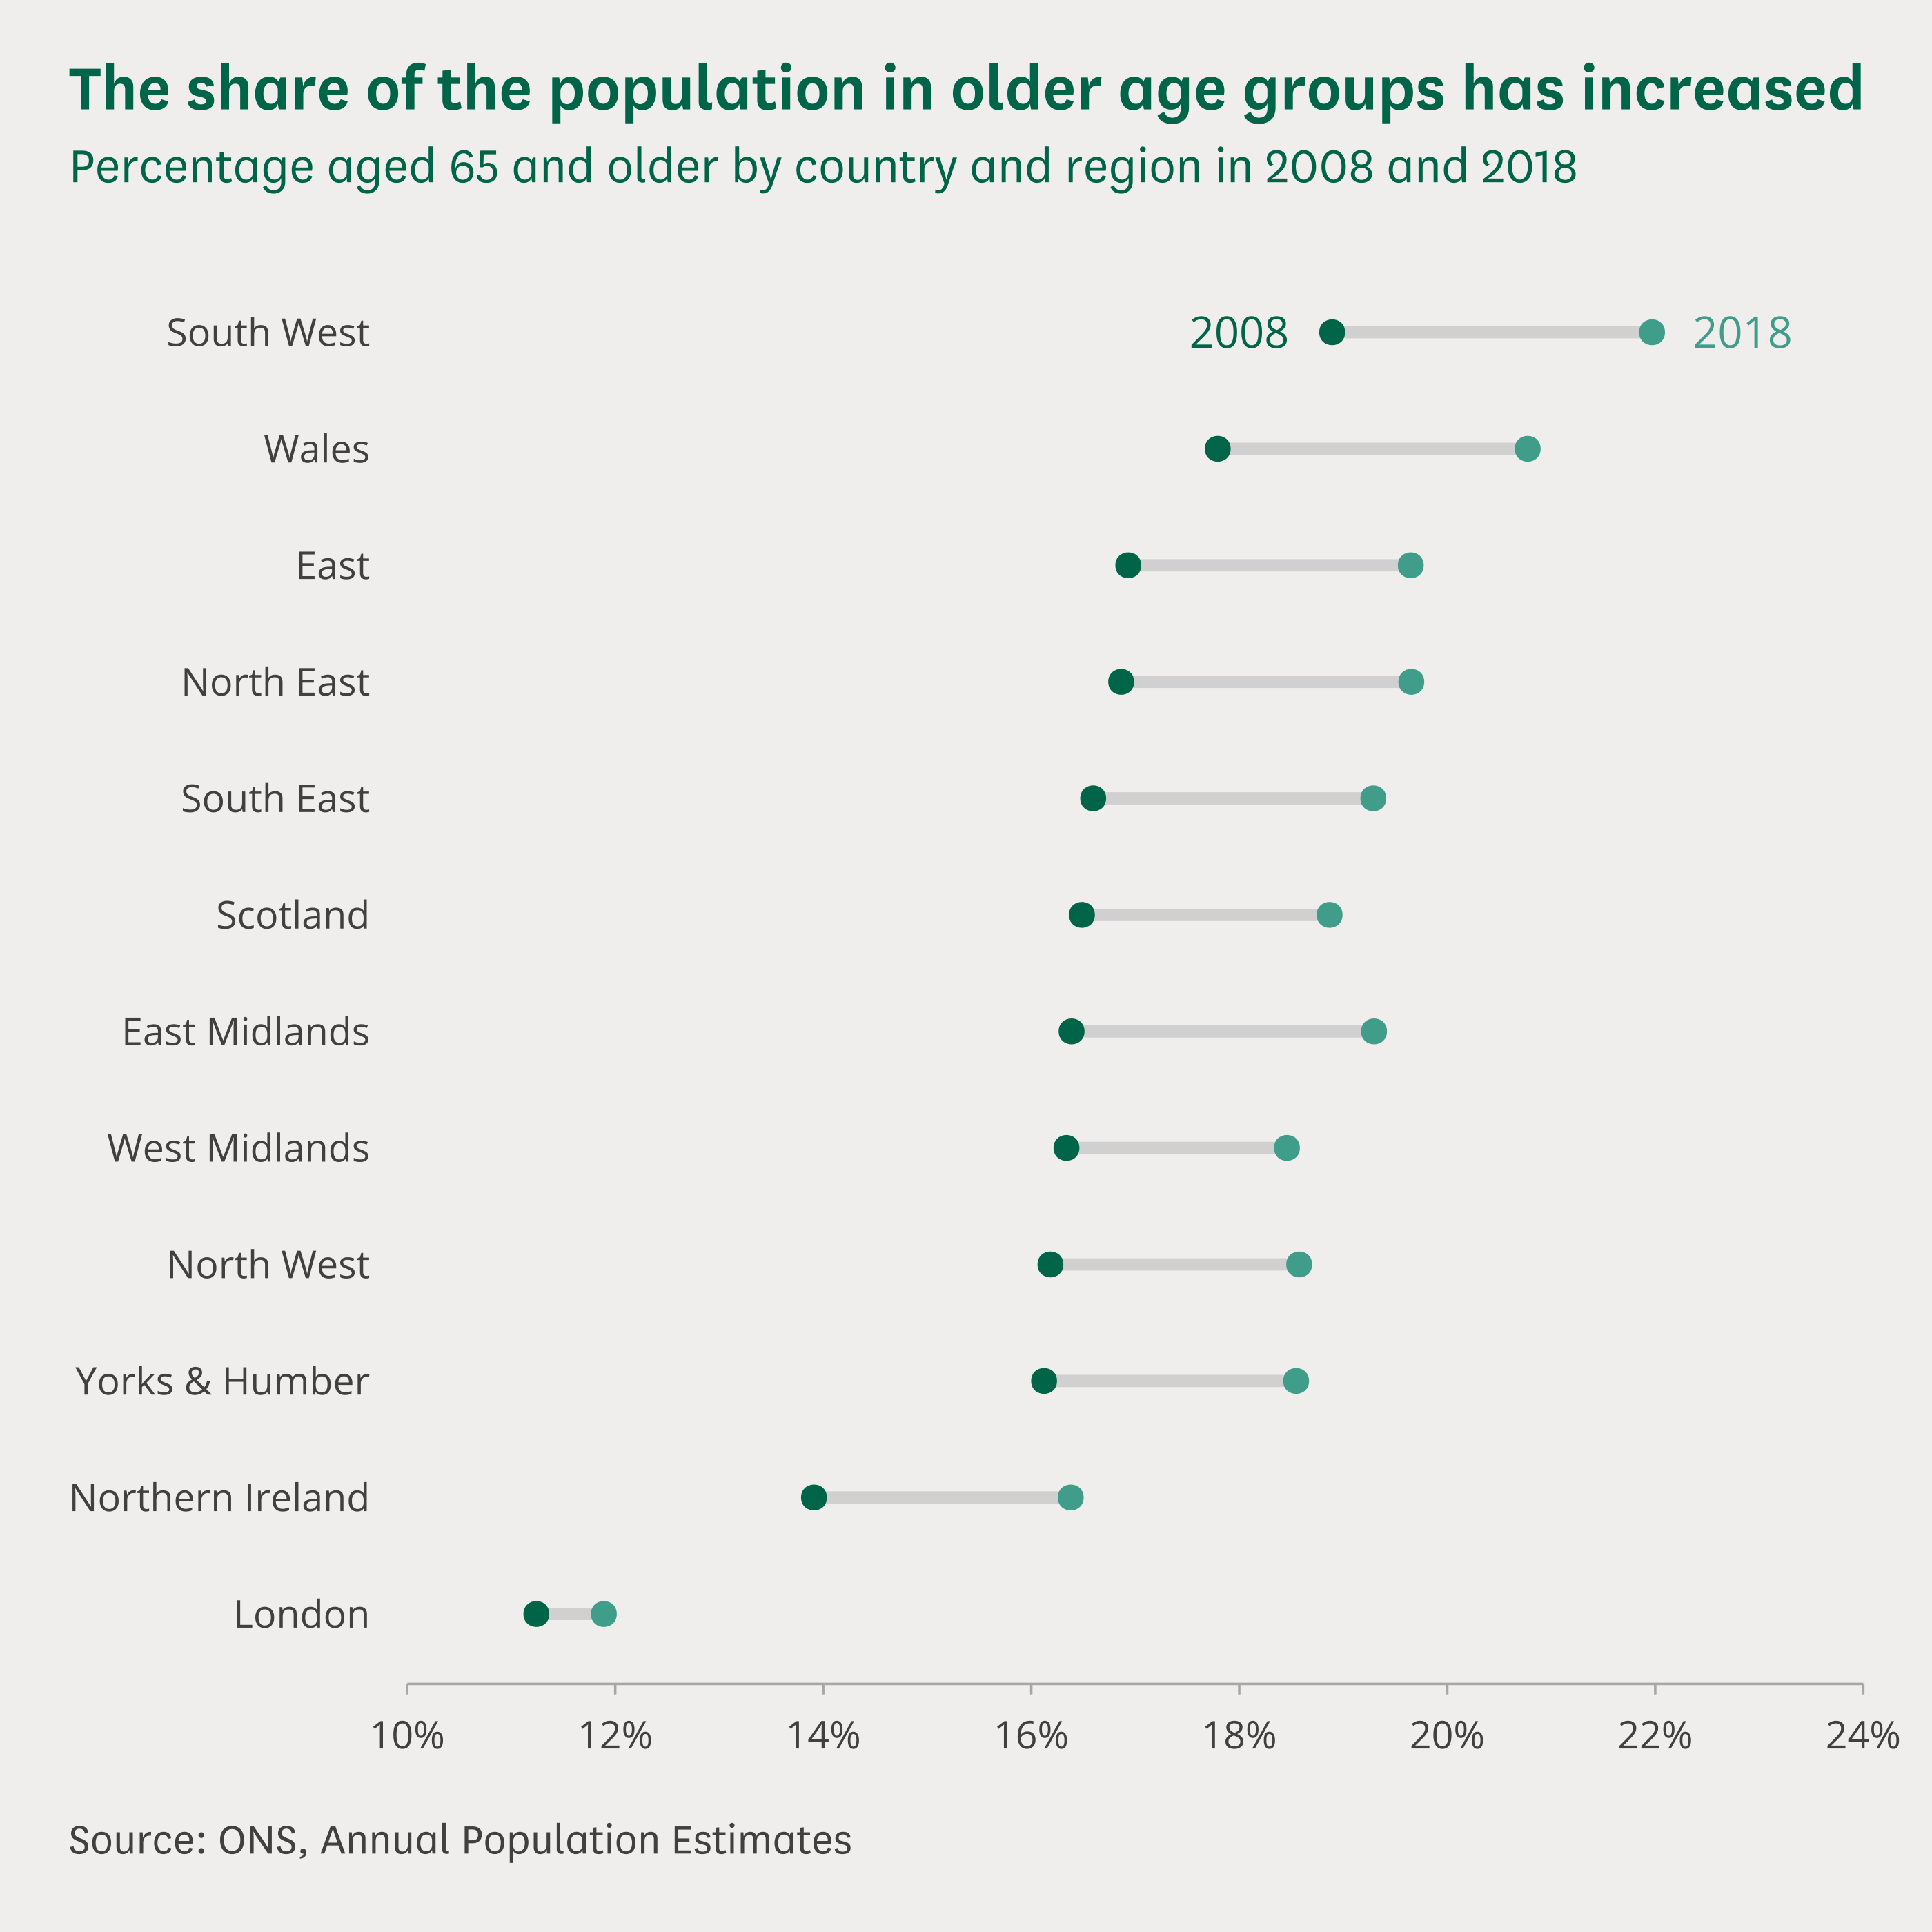

Here is the R script that generated this plot:
# This is an example of how to make a dumbbell chart using the clcharts package.
#
# This script is self-contained: running it will create a PNG and an SVG of the
# example chart in the same directory. To run the script will need to ensure:
#
# 1. You have installed all of the packages that the script imports
# 2. You have the theme fonts set up on your computer
# 3. You have the dataset "dumbbell-chart.csv" in the same directory
#
# See the readme on GitHub to find out how to install the package and setup
# the fonts.
#
# To run the script, type the following code in your R console:
#
# source("dumbbell-chart.R")

# Imports ---------------------------------------------------------------------

library(tidyverse)
library(ggalt)
library(scales)
library(clcharts)

# Read in and prepare the data ------------------------------------------------

# Load the data from the csv as a dataframe
df <- read_csv("dumbbell-chart.csv")

# Turn the region column into a factor and order it by the number of premises
#in each region: this sorts the bars in the chart from largest to smallest
df$region <- factor(df$region)
df$region <- reorder(df$region, df$old_age_2008)

# Create the plot -------------------------------------------------------------

# Use ggplot to create a plot with data and mappings
plot <- ggplot(
    data = df,
    mapping = aes(x = old_age_2008, xend = old_age_2018, y = region)) +
   # Add a dumbell geometry to create the dumbells
  geom_dumbbell(
    colour = "#d0d0d0",
    colour_x = commonslib_color("commons_green"),
    colour_xend = commonslib_color("ocean_green"),
    size = 1.5,
    size_x = 2.5,
    size_xend = 2.5) +
  # Set labels for the axes, legend, and caption: DON'T set titles here
  labs(
    x = NULL,
    y = NULL,
    caption = "Source: ONS, Annual Population Estimates") +
  # Configure the the x and y axes: we set the x axis breaks and limits, turn
  # off expansion for the x axis, and format the percetages
  scale_x_continuous(
    limits = c(0.10, 0.24),
    breaks = seq(0.10, 0.24, 0.02),
    expand = c(0,0),
    label = percent_format(accuracy = 1)) +
  scale_y_discrete() +
  # Use annotate_commonslib to add labels to the plot: this function does
  # the same thing as annotate but it automatically sets the fonts to match
  # the house style; position each annotation using values on the axis scales;
  annotate_commonslib(
    x = 0.18,
    y = "South West",
    label = "2008",
    color = commonslib_color("commons_green"),
    size = 4) +
  annotate_commonslib(
    x = 0.2284,
    y = "South West",
    label = "2018",
    color = commonslib_color("ocean_green"),
    size = 4) +
  # Add the Commons Library theme: use just the bottom axis, turn off
  # gridlines and legend, set the caption position to left
  theme_commonslib(
    axes = "b",
    grid = "",
    caption_position = "left")

# After creating the plot, add a title and subtitle with add_commonslib_titles
plot <- add_commonslib_titles(
  plot,
  title = "The share of the population in older age groups has increased",
  subtitle = "Percentage aged 65 and older by country and region in 2008 and 2018")

# Save the plot in different formats ------------------------------------------

# Save a high resolution export of the plot as a png
save_png(
  "dumbbell-chart.png",
  plot = plot,
  width = 7,
  height = 7)

# Save an editable verson of the plot as an svg
save_svg(
  "dumbbell-chart.svg",
  plot = plot,
  width = 7,
  height = 7)
